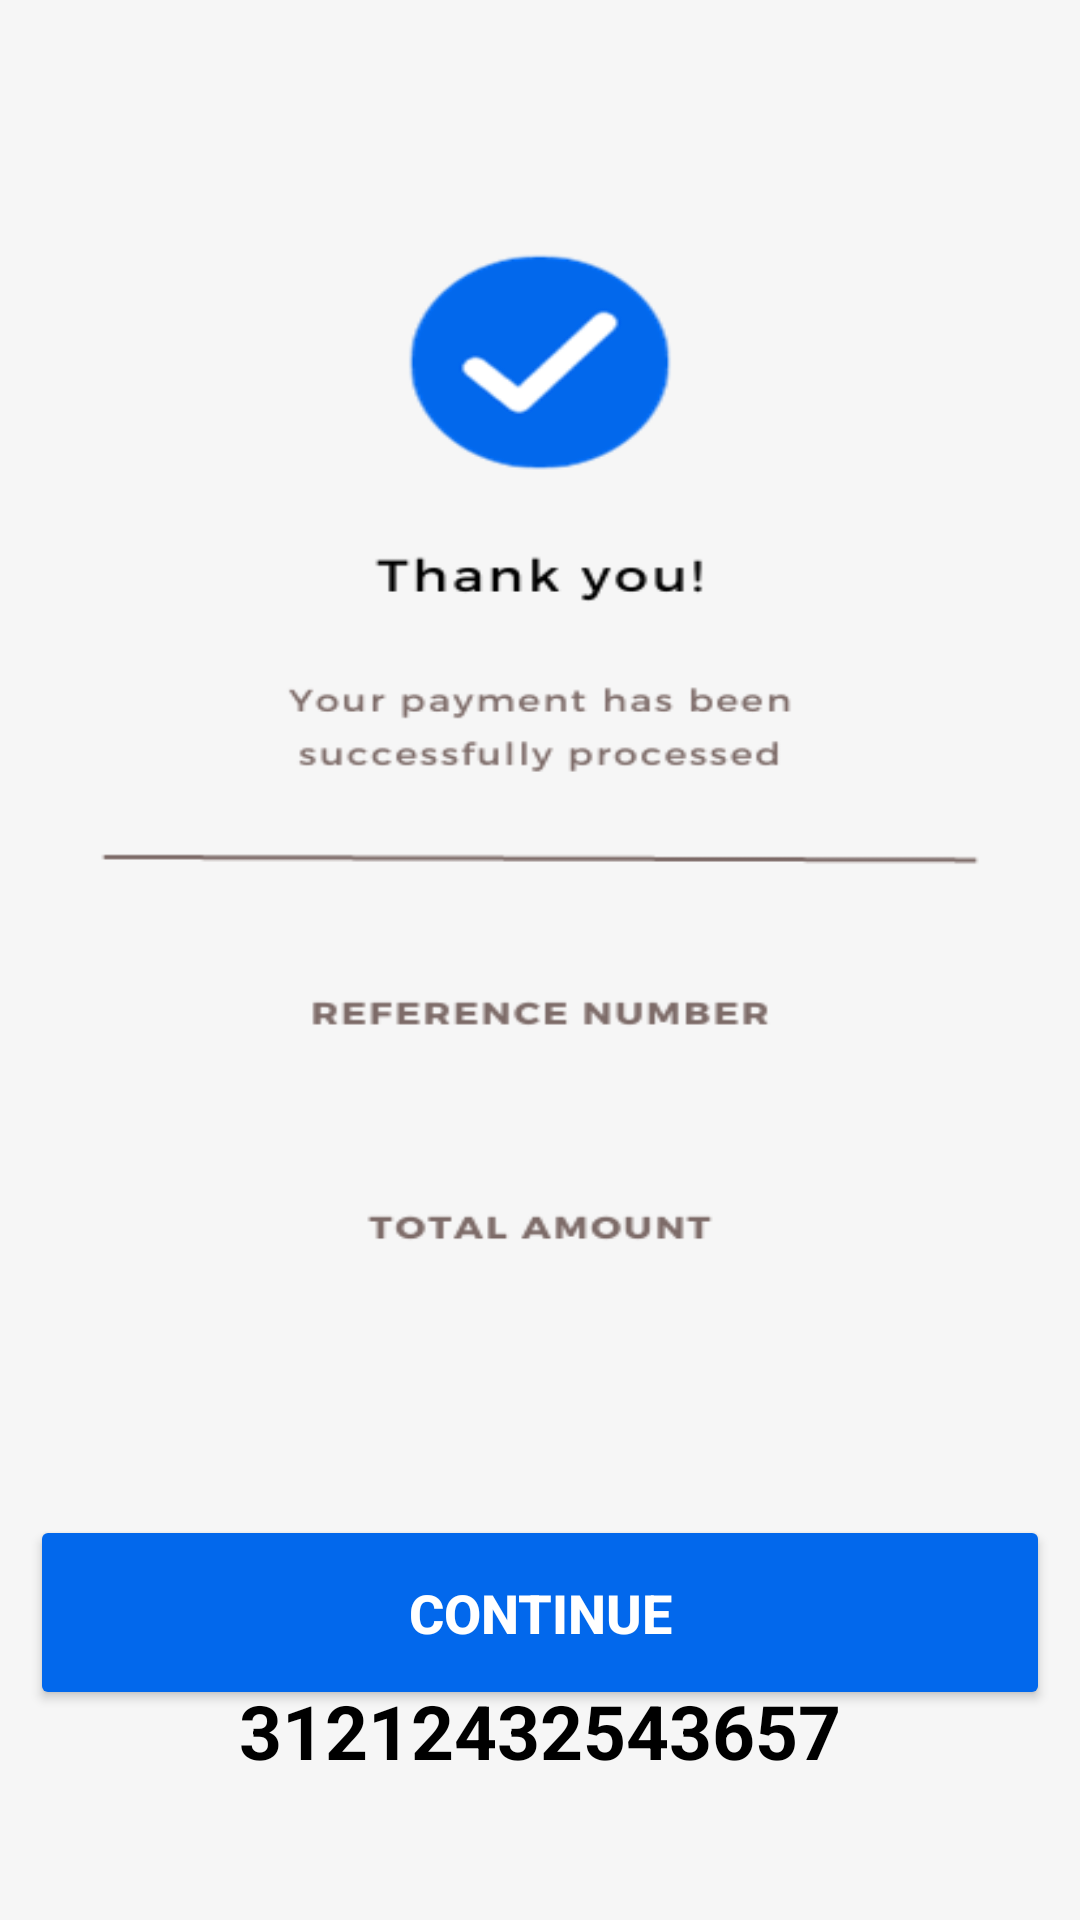

Produce the Android XML layout that renders to this screen, including the resource entries it uses.
<!-- AndroidManifest.xml: application theme Theme.PSPOT -->
<!-- res/layout/activity_gcash4.xml -->
<?xml version="1.0" encoding="utf-8"?>
<androidx.constraintlayout.widget.ConstraintLayout xmlns:android="http://schemas.android.com/apk/res/android"
    xmlns:app="http://schemas.android.com/apk/res-auto"
    xmlns:tools="http://schemas.android.com/tools"
    android:layout_width="match_parent"
    android:layout_height="match_parent"
    android:background="@drawable/gcash4_bg"
    tools:context=".Gcash4">

    <Button
        android:id="@+id/btnProceed"
        android:layout_width="340dp"
        android:layout_height="65dp"
        android:layout_marginBottom="70dp"
        android:backgroundTint="#0268EC"
        android:onClick="navigateToCarVehicleParked"
        android:text="Continue"
        android:textColor="@color/white"
        android:textSize="18dp"
        android:textStyle="bold"
        app:layout_constraintBottom_toBottomOf="parent"
        app:layout_constraintEnd_toEndOf="parent"
        app:layout_constraintStart_toStartOf="parent" />

    <TextView
        android:id="@+id/refnum"
        android:layout_width="wrap_content"
        android:layout_height="wrap_content"
        android:layout_marginTop="560dp"
        android:text="31212432543657"
        android:textColor="@color/black"
        android:textSize="25sp"
        android:textStyle="bold"
        app:layout_constraintEnd_toEndOf="parent"
        app:layout_constraintHorizontal_bias="0.5"
        app:layout_constraintStart_toStartOf="parent"
        app:layout_constraintTop_toTopOf="parent" />

    <TextView
        android:id="@+id/Plottext"
        android:layout_width="wrap_content"
        android:layout_height="wrap_content"
        android:layout_marginTop="690dp"
        android:text="₱ 00.00"
        android:textColor="@color/black"
        android:textSize="25sp"
        android:textStyle="bold"
        app:layout_constraintEnd_toEndOf="parent"
        app:layout_constraintHorizontal_bias="0.5"
        app:layout_constraintStart_toStartOf="parent"
        app:layout_constraintTop_toTopOf="parent" />

</androidx.constraintlayout.widget.ConstraintLayout>
<!-- resources referenced by this layout -->
<resources>
  <color name="black">#FF000000</color>
  <color name="white">#FFFFFFFF</color>
  <!-- drawable gcash4_bg: png bitmap (drawable, 23457 bytes) -->
  <style name="Theme.PSPOT" parent="Base.Theme.PSPOT" />
  <style name="Base.Theme.PSPOT" parent="Theme.Material3.DayNight.NoActionBar">
          <item name="android:navigationBarColor">#000000</item>
          <item name="colorPrimary">@color/black</item>
      </style>
</resources>
